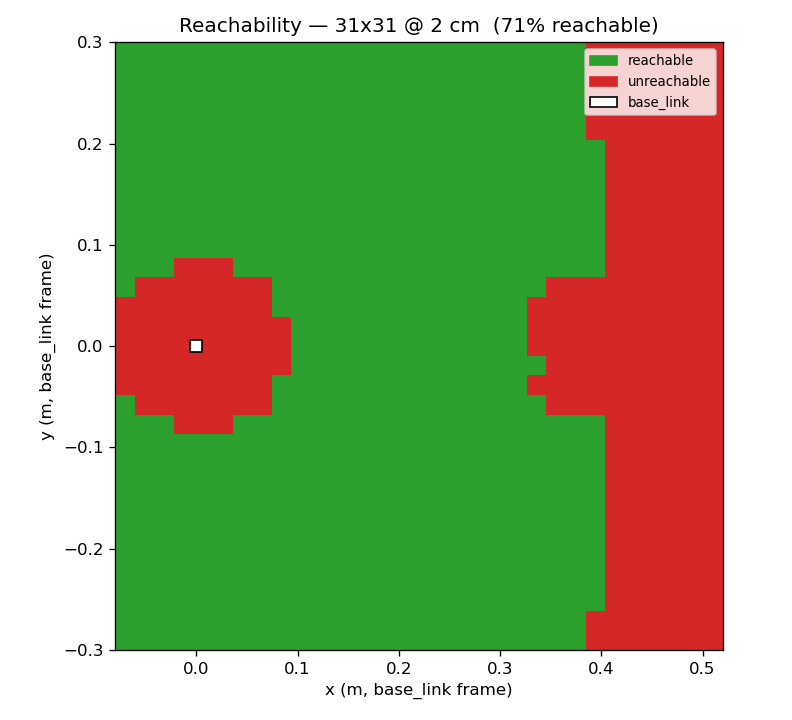

Source data for this figure (header and first rows):
x_m, y_m, reachable, error_code, feasible_yaw_deg, manipulability
-0.0800, -0.3000, 1, 1, 0.0, 0.00820
-0.0600, -0.3000, 1, 1, 0.0, 0.00777
-0.0400, -0.3000, 1, 1, 0.0, 0.00747
-0.0200, -0.3000, 1, 1, 0.0, 0.00729
0.0000, -0.3000, 1, 1, 0.0, 0.00723
0.0200, -0.3000, 1, 1, 0.0, 0.00729
0.0400, -0.3000, 1, 1, 0.0, 0.00747
0.0600, -0.3000, 1, 1, 0.0, 0.00777
0.0800, -0.3000, 1, 1, 0.0, 0.00820
0.1000, -0.3000, 1, 1, 0.0, 0.00875
0.1200, -0.3000, 1, 1, 0.0, 0.00942
0.1400, -0.3000, 1, 1, 0.0, 0.01023
0.1600, -0.3000, 1, 1, 0.0, 0.01116
0.1800, -0.3000, 1, 1, 30.0, 0.01220
0.2000, -0.3000, 1, 1, 30.0, 0.01336
0.2200, -0.3000, 1, 1, 30.0, 0.01462
0.2400, -0.3000, 1, 1, 30.0, 0.01595
0.2600, -0.3000, 1, 1, 30.0, 0.01733
0.2800, -0.3000, 1, 1, 30.0, 0.01871
0.3000, -0.3000, 1, 1, 30.0, 0.02003
0.3200, -0.3000, 1, 1, 30.0, 0.02122
0.3400, -0.3000, 1, 1, 30.0, 0.02215
0.3600, -0.3000, 1, 1, 30.0, 0.02267
0.3800, -0.3000, 1, 1, 30.0, 0.02250
0.4000, -0.3000, 0, -31, -1.0, 0.00000
0.4200, -0.3000, 0, -31, -1.0, 0.00000
0.4400, -0.3000, 0, -31, -1.0, 0.00000
0.4600, -0.3000, 0, -31, -1.0, 0.00000
0.4800, -0.3000, 0, -31, -1.0, 0.00000
0.5000, -0.3000, 0, -31, -1.0, 0.00000
0.5200, -0.3000, 0, -31, -1.0, 0.00000
-0.0800, -0.2800, 1, 1, 0.0, 0.00645
-0.0600, -0.2800, 1, 1, 0.0, 0.00604
-0.0400, -0.2800, 1, 1, 0.0, 0.00575
-0.0200, -0.2800, 1, 1, 0.0, 0.00557
0.0000, -0.2800, 1, 1, 0.0, 0.00552
0.0200, -0.2800, 1, 1, 0.0, 0.00557
0.0400, -0.2800, 1, 1, 0.0, 0.00575
0.0600, -0.2800, 1, 1, 0.0, 0.00604
0.0800, -0.2800, 1, 1, 0.0, 0.00645
0.1000, -0.2800, 1, 1, 0.0, 0.00699
0.1200, -0.2800, 1, 1, 0.0, 0.00765
0.1400, -0.2800, 1, 1, 0.0, 0.00844
0.1600, -0.2800, 1, 1, 0.0, 0.00936
0.1800, -0.2800, 1, 1, 30.0, 0.01041
0.2000, -0.2800, 1, 1, 30.0, 0.01159
0.2200, -0.2800, 1, 1, 30.0, 0.01288
0.2400, -0.2800, 1, 1, 30.0, 0.01426
0.2600, -0.2800, 1, 1, 30.0, 0.01572
0.2800, -0.2800, 1, 1, 30.0, 0.01722
0.3000, -0.2800, 1, 1, 30.0, 0.01871
0.3200, -0.2800, 1, 1, 30.0, 0.02012
0.3400, -0.2800, 1, 1, 30.0, 0.02135
0.3600, -0.2800, 1, 1, 30.0, 0.02228
0.3800, -0.2800, 1, 1, 30.0, 0.02270
0.4000, -0.2800, 0, -31, -1.0, 0.00000
0.4200, -0.2800, 0, -31, -1.0, 0.00000
0.4400, -0.2800, 0, -31, -1.0, 0.00000
0.4600, -0.2800, 0, -31, -1.0, 0.00000
0.4800, -0.2800, 0, -31, -1.0, 0.00000
... 901 more rows
